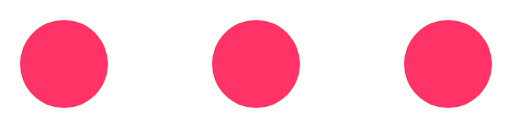
t = 0.00 s
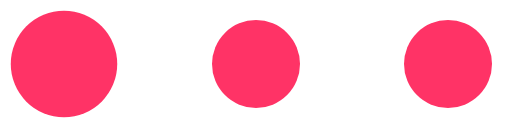
t = 0.15 s
t = 0.30 s: frame unchanged from t = 0.00 s, image omitted
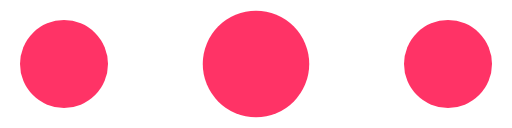
t = 0.45 s
t = 0.60 s: frame unchanged from t = 0.00 s, image omitted
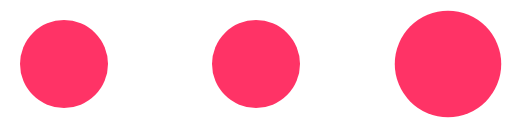
t = 0.75 s

The animated SVG that drew these frames (rendered in a browser with its animation timeline set to each time). Animation: 3 SMIL elements (animateTransform=3); one cycle of 0.90 s, repeats indefinitely.

<?xml version="1.0" encoding="UTF-8" standalone="no"?><svg xmlns:svg="http://www.w3.org/2000/svg" xmlns="http://www.w3.org/2000/svg" xmlns:xlink="http://www.w3.org/1999/xlink" version="1.0" width="256px" height="64px" viewBox="0 0 128 32" xml:space="preserve"><circle fill="#ff3366" cx="0" cy="0" r="11" transform="translate(16 16)"><animateTransform attributeName="transform" type="scale" additive="sum" values="1;1.42;1;1;1;1;1;1;1;1" dur="900ms" repeatCount="indefinite"></animateTransform></circle><circle fill="#ff3366" cx="0" cy="0" r="11" transform="translate(64 16)"><animateTransform attributeName="transform" type="scale" additive="sum" values="1;1;1;1;1.42;1;1;1;1;1" dur="900ms" repeatCount="indefinite"></animateTransform></circle><circle fill="#ff3366" cx="0" cy="0" r="11" transform="translate(112 16)"><animateTransform attributeName="transform" type="scale" additive="sum" values="1;1;1;1;1;1;1;1.42;1;1" dur="900ms" repeatCount="indefinite"></animateTransform></circle></svg>
